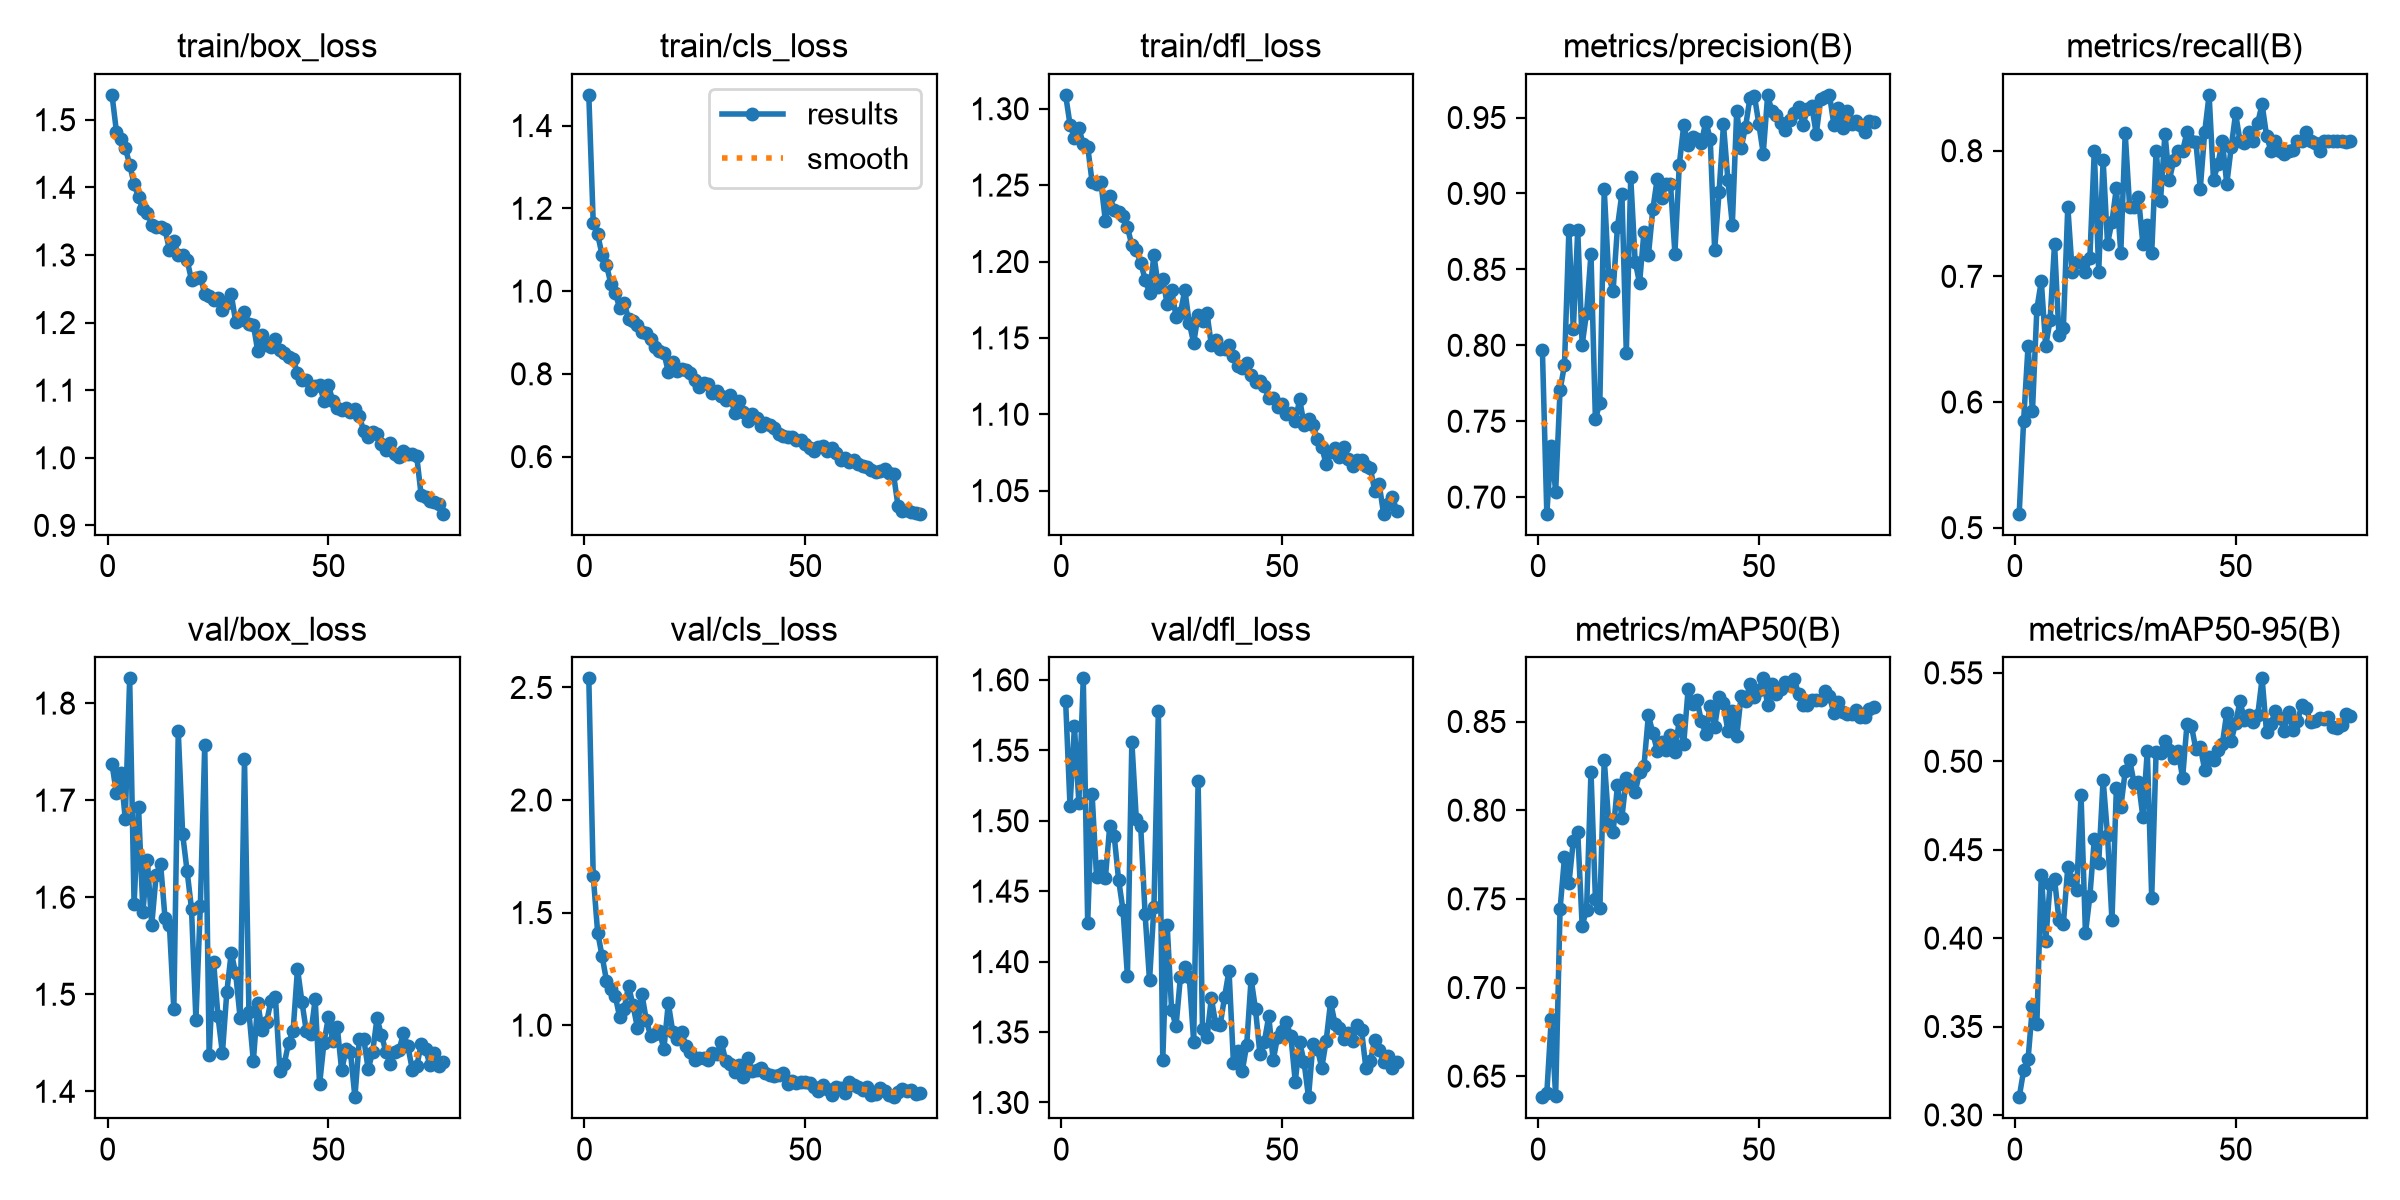

Values plotted in this chart, from the file beside it:
epoch, time, train/box_loss, train/cls_loss, train/dfl_loss, metrics/precision(B), metrics/recall(B), metrics/mAP50(B), metrics/mAP50-95(B), val/box_loss, val/cls_loss, val/dfl_loss, lr/pg0, lr/pg1, lr/pg2
1, 191.3, 1.537, 1.474, 1.309, 0.7966, 0.5111, 0.6381, 0.31, 1.737, 2.54, 1.585, 0.0009899, 0.0009899, 0.05149
2, 219.1, 1.483, 1.166, 1.29, 0.6891, 0.5852, 0.6405, 0.3251, 1.707, 1.665, 1.51, 0.001989, 0.001989, 0.002494
3, 244.9, 1.471, 1.137, 1.281, 0.7334, 0.6444, 0.6822, 0.3314, 1.728, 1.411, 1.567, 0.001997, 0.001997, 0.001997
4, 267.8, 1.459, 1.088, 1.287, 0.7037, 0.5926, 0.639, 0.3614, 1.681, 1.308, 1.513, 0.001993, 0.001993, 0.001993
5, 288.7, 1.433, 1.063, 1.277, 0.7707, 0.6741, 0.7443, 0.3516, 1.825, 1.198, 1.601, 0.001988, 0.001988, 0.001988
6, 312.3, 1.405, 1.018, 1.275, 0.787, 0.6963, 0.7734, 0.4359, 1.593, 1.162, 1.428, 0.001981, 0.001981, 0.001981
7, 336.6, 1.385, 0.9951, 1.252, 0.876, 0.6444, 0.7587, 0.3985, 1.693, 1.128, 1.519, 0.001973, 0.001973, 0.001973
8, 361.3, 1.367, 0.9588, 1.25, 0.8105, 0.6653, 0.7827, 0.4306, 1.585, 1.035, 1.46, 0.001963, 0.001963, 0.001963
9, 386.3, 1.362, 0.9714, 1.252, 0.8758, 0.7259, 0.7875, 0.4334, 1.639, 1.071, 1.468, 0.001952, 0.001952, 0.001952
10, 411.7, 1.345, 0.9333, 1.227, 0.8004, 0.6533, 0.7349, 0.4103, 1.572, 1.175, 1.459, 0.001939, 0.001939, 0.001939
11, 437.2, 1.341, 0.9284, 1.243, 0.8214, 0.6593, 0.7438, 0.4081, 1.623, 1.089, 1.497, 0.001925, 0.001925, 0.001925
12, 462.7, 1.342, 0.9178, 1.234, 0.8601, 0.7556, 0.8217, 0.44, 1.634, 0.9895, 1.489, 0.001909, 0.001909, 0.001909
13, 487.3, 1.338, 0.9005, 1.232, 0.7512, 0.7037, 0.7502, 0.4328, 1.579, 1.14, 1.458, 0.001892, 0.001892, 0.001892
14, 511.5, 1.308, 0.8987, 1.23, 0.7622, 0.7111, 0.7449, 0.427, 1.571, 1.025, 1.437, 0.001874, 0.001874, 0.001874
15, 538.1, 1.32, 0.8851, 1.222, 0.9026, 0.7111, 0.8285, 0.4809, 1.485, 0.9515, 1.39, 0.001854, 0.001854, 0.001854
16, 563.1, 1.3, 0.8646, 1.211, 0.846, 0.7037, 0.7936, 0.4027, 1.771, 0.959, 1.556, 0.001833, 0.001833, 0.001833
17, 587.1, 1.301, 0.8557, 1.207, 0.8355, 0.7148, 0.7875, 0.4238, 1.665, 0.972, 1.502, 0.001811, 0.001811, 0.001811
18, 610.8, 1.292, 0.8513, 1.199, 0.878, 0.7999, 0.8141, 0.4558, 1.627, 0.8931, 1.496, 0.001787, 0.001787, 0.001787
19, 635.5, 1.263, 0.8044, 1.188, 0.8999, 0.7037, 0.7958, 0.4426, 1.588, 1.098, 1.434, 0.001763, 0.001763, 0.001763
20, 660.5, 1.265, 0.8274, 1.18, 0.7949, 0.7926, 0.8183, 0.4897, 1.474, 0.9715, 1.387, 0.001737, 0.001737, 0.001737
21, 685, 1.267, 0.8067, 1.204, 0.9106, 0.7259, 0.8152, 0.4582, 1.591, 0.9399, 1.439, 0.00171, 0.00171, 0.00171
22, 708.5, 1.243, 0.8114, 1.184, 0.8552, 0.7436, 0.8102, 0.4101, 1.757, 0.9692, 1.578, 0.001682, 0.001682, 0.001682
23, 732, 1.239, 0.8093, 1.189, 0.841, 0.7704, 0.8213, 0.4846, 1.437, 0.908, 1.33, 0.001653, 0.001653, 0.001653
24, 755.4, 1.233, 0.801, 1.172, 0.8748, 0.7185, 0.8249, 0.4739, 1.534, 0.88, 1.426, 0.001623, 0.001623, 0.001623
25, 780.4, 1.237, 0.784, 1.182, 0.8592, 0.8139, 0.8536, 0.4944, 1.477, 0.8473, 1.366, 0.001592, 0.001592, 0.001592
26, 803.6, 1.218, 0.7688, 1.164, 0.8895, 0.7556, 0.8435, 0.5008, 1.439, 0.8561, 1.354, 0.00156, 0.00156, 0.00156
27, 827, 1.229, 0.7778, 1.166, 0.9097, 0.7556, 0.8335, 0.4879, 1.503, 0.8559, 1.389, 0.001527, 0.001527, 0.001527
28, 849.3, 1.242, 0.7756, 1.181, 0.8973, 0.763, 0.8386, 0.4883, 1.543, 0.846, 1.396, 0.001494, 0.001494, 0.001494
29, 869.6, 1.201, 0.7528, 1.16, 0.9059, 0.7259, 0.8338, 0.4685, 1.522, 0.8764, 1.389, 0.001459, 0.001459, 0.001459
30, 879.2, 1.204, 0.7581, 1.147, 0.9064, 0.7407, 0.8426, 0.506, 1.476, 0.8733, 1.343, 0.001424, 0.001424, 0.001424
31, 888.7, 1.216, 0.7456, 1.165, 0.8604, 0.7185, 0.8329, 0.4228, 1.742, 0.9244, 1.528, 0.001389, 0.001389, 0.001389
32, 898.2, 1.198, 0.7369, 1.161, 0.919, 0.8, 0.8511, 0.5055, 1.482, 0.8419, 1.352, 0.001353, 0.001353, 0.001353
33, 907.9, 1.197, 0.7492, 1.166, 0.9448, 0.7603, 0.8375, 0.5047, 1.431, 0.8272, 1.347, 0.001316, 0.001316, 0.001316
34, 919.7, 1.158, 0.7064, 1.145, 0.9321, 0.8136, 0.8682, 0.5113, 1.491, 0.7898, 1.374, 0.001279, 0.001279, 0.001279
35, 932.8, 1.181, 0.7356, 1.149, 0.9374, 0.7768, 0.8599, 0.5062, 1.463, 0.8235, 1.355, 0.001241, 0.001241, 0.001241
36, 944.9, 1.167, 0.7073, 1.143, 0.9358, 0.7926, 0.8622, 0.5018, 1.471, 0.77, 1.355, 0.001203, 0.001203, 0.001203
37, 958.2, 1.164, 0.6868, 1.143, 0.9335, 0.8, 0.85, 0.5056, 1.493, 0.8531, 1.375, 0.001165, 0.001165, 0.001165
38, 973.9, 1.176, 0.7036, 1.145, 0.9474, 0.8, 0.8432, 0.4906, 1.498, 0.7951, 1.394, 0.001126, 0.001126, 0.001126
39, 986.1, 1.16, 0.6928, 1.138, 0.9358, 0.8148, 0.8588, 0.5213, 1.421, 0.7989, 1.328, 0.001088, 0.001088, 0.001088
40, 998.1, 1.155, 0.6747, 1.132, 0.8628, 0.8074, 0.8469, 0.52, 1.428, 0.8089, 1.336, 0.001049, 0.001049, 0.001049
41, 1011, 1.149, 0.6822, 1.13, 0.9008, 0.8068, 0.8636, 0.5068, 1.45, 0.7893, 1.322, 0.00101, 0.00101, 0.00101
42, 1023, 1.146, 0.6772, 1.134, 0.9454, 0.7698, 0.8603, 0.5083, 1.462, 0.7785, 1.341, 0.0009711, 0.0009711, 0.0009711
43, 1035, 1.125, 0.6683, 1.126, 0.9089, 0.8148, 0.8444, 0.4951, 1.526, 0.7759, 1.388, 0.0009323, 0.0009323, 0.0009323
44, 1048, 1.115, 0.6547, 1.121, 0.8793, 0.8444, 0.8558, 0.5022, 1.492, 0.78, 1.366, 0.0008936, 0.0008936, 0.0008936
45, 1060, 1.115, 0.6499, 1.122, 0.9545, 0.7764, 0.8416, 0.5007, 1.462, 0.7859, 1.334, 0.0008551, 0.0008551, 0.0008551
46, 1072, 1.1, 0.6468, 1.119, 0.9302, 0.7897, 0.8646, 0.5065, 1.459, 0.7405, 1.343, 0.0008169, 0.0008169, 0.0008169
47, 1085, 1.106, 0.6463, 1.11, 0.9438, 0.8074, 0.8616, 0.5098, 1.495, 0.754, 1.361, 0.0007789, 0.0007789, 0.0007789
48, 1097, 1.107, 0.6412, 1.11, 0.9631, 0.7735, 0.8711, 0.5275, 1.407, 0.7423, 1.33, 0.0007413, 0.0007413, 0.0007413
49, 1109, 1.084, 0.6391, 1.105, 0.9644, 0.8027, 0.8636, 0.5114, 1.45, 0.7459, 1.347, 0.0007041, 0.0007041, 0.0007041
50, 1122, 1.107, 0.6315, 1.107, 0.9458, 0.8296, 0.868, 0.5218, 1.476, 0.7466, 1.351, 0.0006673, 0.0006673, 0.0006673
51, 1135, 1.084, 0.62, 1.1, 0.9263, 0.8074, 0.8743, 0.534, 1.452, 0.741, 1.357, 0.0006311, 0.0006311, 0.0006311
52, 1155, 1.073, 0.6139, 1.101, 0.9646, 0.8061, 0.8591, 0.5233, 1.466, 0.725, 1.347, 0.0005955, 0.0005955, 0.0005955
53, 1179, 1.071, 0.6236, 1.096, 0.954, 0.8148, 0.8709, 0.5263, 1.422, 0.7074, 1.315, 0.0005605, 0.0005605, 0.0005605
54, 1199, 1.074, 0.625, 1.11, 0.9517, 0.8074, 0.8654, 0.5221, 1.443, 0.7337, 1.343, 0.0005263, 0.0005263, 0.0005263
55, 1220, 1.068, 0.6137, 1.093, 0.9465, 0.8222, 0.8686, 0.5259, 1.44, 0.7142, 1.328, 0.0004927, 0.0004927, 0.0004927
56, 1243, 1.072, 0.6213, 1.097, 0.9417, 0.8369, 0.8722, 0.5469, 1.394, 0.6878, 1.304, 0.00046, 0.00046, 0.00046
57, 1267, 1.062, 0.6086, 1.093, 0.9481, 0.812, 0.8704, 0.5166, 1.453, 0.7271, 1.341, 0.0004281, 0.0004281, 0.0004281
58, 1290, 1.039, 0.5926, 1.084, 0.9532, 0.8, 0.8739, 0.5209, 1.454, 0.7228, 1.338, 0.0003971, 0.0003971, 0.0003971
59, 1314, 1.03, 0.597, 1.079, 0.9571, 0.8074, 0.8657, 0.5285, 1.423, 0.6983, 1.325, 0.000367, 0.000367, 0.000367
60, 1337, 1.038, 0.5869, 1.067, 0.945, 0.8, 0.8596, 0.5247, 1.44, 0.7476, 1.344, 0.000338, 0.000338, 0.000338
... 16 more rows
